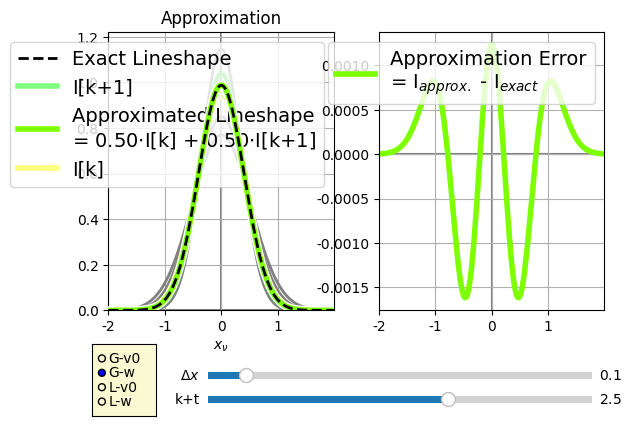

This chart was generated by the following Python code:
import numpy as np
import matplotlib.pyplot as plt
from math import factorial
import sys
from matplotlib.widgets import Slider, Button, RadioButtons
from matplotlib import cm
from matplotlib.colors import ListedColormap, LinearSegmentedColormap
import matplotlib as mpl
mpl.rc('font',family='Times New Roman')

def gG(x):
    return 2*np.sqrt(np.log(2)/np.pi)*np.exp(-4*np.log(2)*x**2)

def gL(x):
    return 2/((np.pi) * (4*x**2 + 1))

axcolor = 'lightgoldenrodyellow'
fig, (ax1,ax2) = plt.subplots(1,2,sharex=True)
v0w = 'w'
dx = 0.01
x_max = 4.0
x = np.arange(-x_max/2,x_max/2,dx)

cdict = {'red':  [(0.00,1,1),
                  (0.25,1,1),
                  (0.50,1,1),
                  (0.75,0,0),
                  (1.00,0,0)],

         'green':[(0.00,0,0),
                  (0.25,0,0),
                  (0.50,1,1),
                  (0.75,1,1),
                  (1.00,1,1)],
         
         'blue': [(0.00,1,1),
                  (0.25,0,0),
                  (0.50,0,0),
                  (0.75,0,0),
                  (1.00,1,1)],}

cmap = LinearSegmentedColormap('cmap',cdict)
colors = [cmap(i/4) for i in range(5)] 

clist = [ (0.00,0,0),
          (0.25,0.9,0.9),
          (0.50,0.9,0.9),
          (0.75,0.9,0.9),
          (1.00,0,0)]
cdict2 = {'red': clist,'green':clist,'blue':clist}         
cmap2 = LinearSegmentedColormap('cmap2',cdict2)

g = gG
Dx = 0.1
kt = 2.5

w = np.exp((kt-2)*Dx)
k = int(kt)
t = kt-k
a = t # Simple weight

##Ie = g(x + (kt-2)*Dx)
##Im = g(x + (k-2)*Dx)
##Ip = g(x + (k-1)*Dx)
##I_list = [g(x + (k-2)*Dx) for k in range(5)]

w_arr = np.exp(np.arange(-2,3)*Dx)
Ie = g(x*w)*w
Im = g(x*w_arr[k  ])*w_arr[k  ]
Ip = g(x*w_arr[k+1])*w_arr[k+1]
I_list = [g(x*wi)*wi for wi in w_arr]

Ia = (1-a)*Im + a*Ip

dIdx   = np.ediff1d(Ie,to_end = 0)/dx
d2Idx2 = np.ediff1d(dIdx,to_end = 0)/dx
Y        = 2*x*dIdx + x**2*d2Idx2
Ierr_est = t*(1-t)*Dx**2/2 * Y

p_list = [ax1.plot(x,I,c='gray',lw=2)[0] for I in I_list]
pe, = ax1.plot(x,Ie,'--',lw=2,c='k',label= 'Exact Lineshape',zorder = 30)
pp, = ax1.plot(x,Ip,lw=4,c=colors[k+1],alpha = a,label='I[k+1]')
pabg, = ax1.plot(x,Ia,lw=6,c='w',zorder = 10)
pa, = ax1.plot(x,Ia,lw=4,c=cmap(kt/4),zorder = 20,label = 'Approximated Lineshape\n= {:.2f}$\\cdot$I[k] + {:.2f}$\\cdot$I[k+1]'.format(1-a,a))
pm, = ax1.plot(x,Im,lw=4,c=colors[k  ],alpha = 1-a,label='I[k]')


p_err, = ax2.plot(x,Ia-Ie,lw = 4,c=cmap(kt/4),label='Approximation Error\n= I$_{approx.}$ - I$_{exact}$')
##p_err_e, = ax2.plot(x,Ierr_est,'k--',lw = 2,zorder = 20,label='Estimated error')



ax1.grid(True)
ax1.axhline(0,c='gray',zorder = -10)
ax1.axvline(0,c='gray',zorder = -10)
ax1.set_title('Approximation')
ax1.set_xlim(x[0],x[-1])
ax1.set_xlabel('$x_\\nu$')
ax1.set_ylim(0,np.exp( 2*Dx))
ax1.legend(loc=1,fontsize=14)

ax2.grid(True)
ax2.axhline(0,c='gray',zorder = -10)
ax2.axvline(0,c='gray',zorder = -10)
ax2.legend(loc=1,fontsize=14)

plt.subplots_adjust(bottom=0.3)

axx = plt.axes([0.28, 0.1,  0.6, 0.03], facecolor=axcolor)
axp = plt.axes([0.28, 0.15, 0.6, 0.03], facecolor=axcolor)

sp  = Slider(axp, '$\\Delta x$', 0, 1, valinit=Dx)
sx  = Slider(axx, 'k+t', 0,  4, valinit=kt)

rax = plt.axes([0.1, 0.08, 0.10, 0.15], facecolor=axcolor)
radio = RadioButtons(rax, ('G-v0','G-w','L-v0','L-w'), active=1)
plt.ion()


def update(val):

    Dx = sp.val
    kt = sx.val
    k = int(kt)
    t = kt - k
    a = t

    if v0w == 'v0':
        x = np.arange(-(x_max//(2*Dx))*Dx,(x_max//(2*Dx))*Dx+Dx,Dx)
        Ie = g(x - (kt-2)*Dx)
        Im = g(x - (k-2)*Dx)
        Ip = g(x - (k-1)*Dx)
        I_list = [g(x - (k-2)*Dx) for k in range(5)]

##        dIdx   = np.ediff1d(Ie,to_end = 0)/dx
##        d2Idx2 = np.ediff1d(dIdx,to_end = 0)/dx
##        Ierr_est   = t*(1-t)*Dx**2/2 * d2Idx2 
        
    else:
        x = np.arange(-x_max/2,x_max/2,dx)
        w     = np.exp((kt-2)*Dx)
        w_arr = np.exp(np.arange(-2,3)*Dx)

        Ie = g(x*w)*w
        Im = g(x*w_arr[k  ])*w_arr[k  ]
        Ip = g(x*w_arr[min((k+1,4))])*w_arr[min((k+1,4))]
        I_list = [g(x*wi)*wi for wi in w_arr]

        dIdx   = np.ediff1d(Ie,to_end = 0)/dx
        d2Idx2 = np.ediff1d(dIdx,to_end = 0)/dx
        Y        = 2*x*dIdx + x**2*d2Idx2
        Ierr_est = t*(1-t)*Dx**2/2 * Y


    Ia = (1-a)*Im + a*Ip

    pa.set_xdata(x)
    pa.set_ydata(Ia)
    pa.set_c(cmap(kt/4))
    pa.set_label('Approximated Lineshape\n= {:.2f}$\\cdot$I[k] + {:.2f}$\\cdot$I[k+1]'.format(1-a,a))

    pabg.set_xdata(x)
    pabg.set_ydata(Ia)

    
    [(p.set_xdata(x),p.set_ydata(I)) for I,p in zip(I_list,p_list)]

    pe.set_xdata(x)
    pe.set_ydata(Ie)

    pm.set_xdata(x)
    pm.set_ydata(Im)
    pm.set_alpha(1-a)
    pm.set_c(colors[k])

    pp.set_xdata(x)
    pp.set_ydata(Ip)
    pp.set_alpha(a)
    pp.set_c(colors[min(k+1,4)])

    p_err.set_xdata(x)
    p_err.set_ydata(Ia-Ie)
    p_err.set_c(cmap(kt/4))
##    p_err_e.set_ydata(Ierr_est)

    ax1.legend(loc=1,fontsize=14)
    ax2.legend(loc=1,fontsize=14)
    fig.canvas.draw_idle()


def change_g(label):
    global g,v0w
    label = label.split('-')
    g   = {'G':gG,'L':gL}[label[0]]
    v0w = label[1]
    update(None)

sx.on_changed(update)
sp.on_changed(update)
radio.on_clicked(change_g)
    
plt.show()

